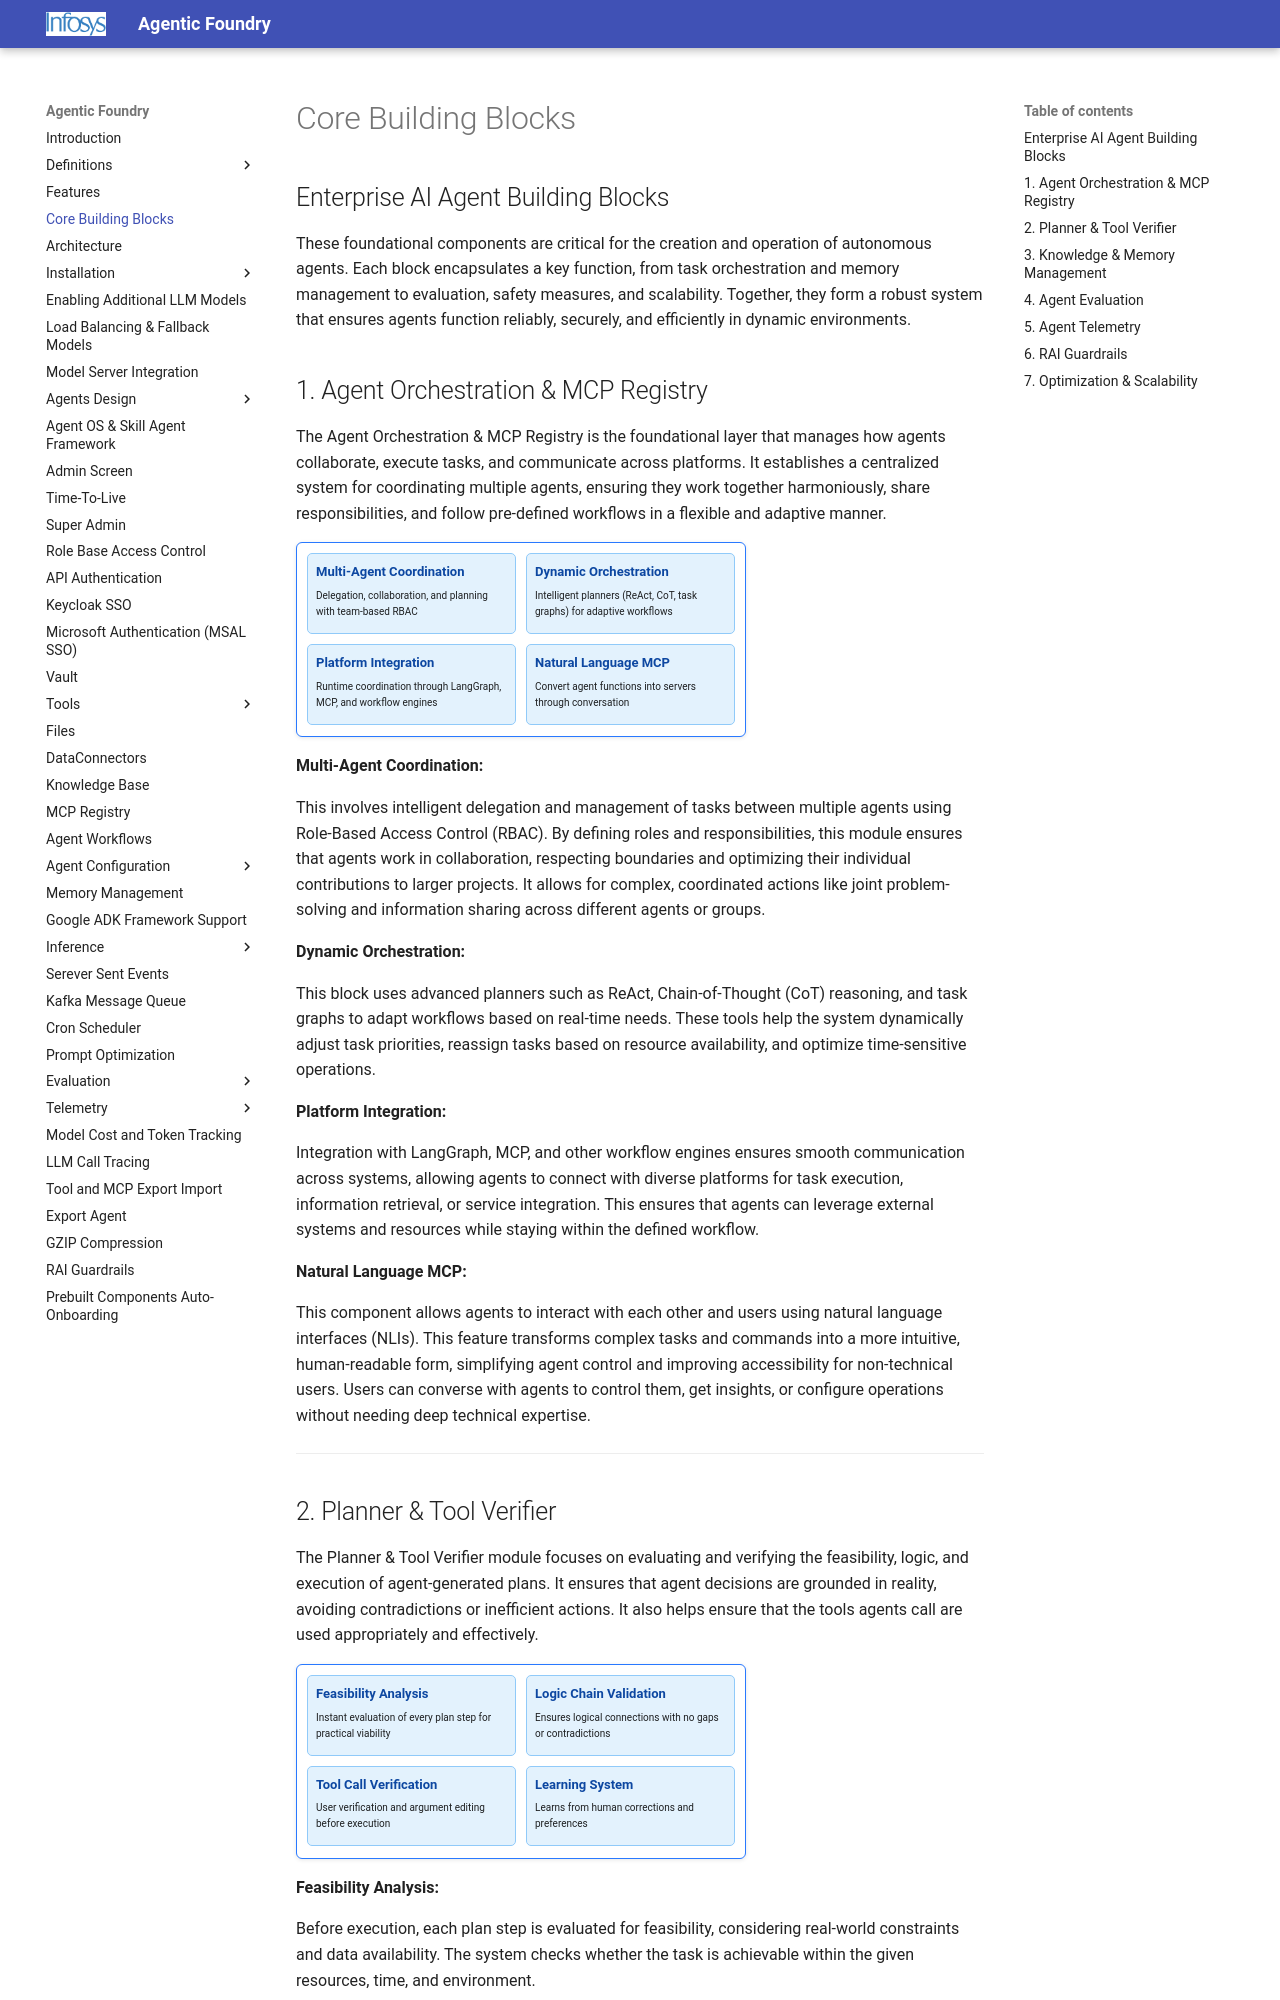

repository: Infosys/Infosys-Agentic-Foundry · page: core_building_blocks/index.html · generator: mkdocs

## Enterprise AI Agent Building Blocks
These foundational components are critical for the creation and operation of autonomous agents. Each block encapsulates a key function, from task orchestration and memory management to evaluation, safety measures, and scalability. Together, they form a robust system that ensures agents function reliably, securely, and efficiently in dynamic environments.

## 1. Agent Orchestration & MCP Registry

The Agent Orchestration & MCP Registry is the foundational layer that manages how agents collaborate, execute tasks, and communicate across platforms. It establishes a centralized system for coordinating multiple agents, ensuring they work together harmoniously, share responsibilities, and follow pre-defined workflows in a flexible and adaptive manner.

<div style="width: 450px; height: 195px; border: 1px solid #2979ff; border-radius: 6px; padding: 10px; 
background-color: #ffffff; box-shadow: 0 1px 4px rgba(0,0,0,0.1); font-size: 10px; overflow: auto;">

<div style="display: grid; grid-template-columns: repeat(2, 1fr); gap: 10px;">

<div style="background-color: #e3f2fd; border: 1px solid #90caf9; border-radius: 5px; padding: 8px;">
  <strong style="color: #0d47a1; font-size: 13px;">Multi-Agent Coordination</strong>
  <p style="margin: 5px 0;">Delegation, collaboration, and planning with team-based RBAC</p>
</div>

<div style="background-color: #e3f2fd; border: 1px solid #90caf9; border-radius: 5px; padding: 8px;">
  <strong style="color: #0d47a1; font-size: 13px;">Dynamic Orchestration</strong>
  <p style="margin: 5px 0;">Intelligent planners (ReAct, CoT, task graphs) for adaptive workflows</p>
</div>

<div style="background-color: #e3f2fd; border: 1px solid #90caf9; border-radius: 5px; padding: 8px;">
  <strong style="color: #0d47a1; font-size: 13px;">Platform Integration</strong>
  <p style="margin: 5px 0;">Runtime coordination through LangGraph, MCP, and workflow engines</p>
</div>

<div style="background-color: #e3f2fd; border: 1px solid #90caf9; border-radius: 5px; padding: 8px;">
  <strong style="color: #0d47a1; font-size: 13px;">Natural Language MCP</strong>
  <p style="margin: 5px 0;">Convert agent functions into servers through conversation</p>
</div>
</div>
</div>

**Multi-Agent Coordination:** 

This involves intelligent delegation and management of tasks between multiple agents using Role-Based Access Control (RBAC). By defining roles and responsibilities, this module ensures that agents work in collaboration, respecting boundaries and optimizing their individual contributions to larger projects. It allows for complex, coordinated actions like joint problem-solving and information sharing across different agents or groups.

**Dynamic Orchestration:** 

This block uses advanced planners such as ReAct, Chain-of-Thought (CoT) reasoning, and task graphs to adapt workflows based on real-time needs. These tools help the system dynamically adjust task priorities, reassign tasks based on resource availability, and optimize time-sensitive operations.

**Platform Integration:** 

Integration with LangGraph, MCP, and other workflow engines ensures smooth communication across systems, allowing agents to connect with diverse platforms for task execution, information retrieval, or service integration. This ensures that agents can leverage external systems and resources while staying within the defined workflow.

**Natural Language MCP:** 

This component allows agents to interact with each other and users using natural language interfaces (NLIs). This feature transforms complex tasks and commands into a more intuitive, human-readable form, simplifying agent control and improving accessibility for non-technical users. Users can converse with agents to control them, get insights, or configure operations without needing deep technical expertise.

---
